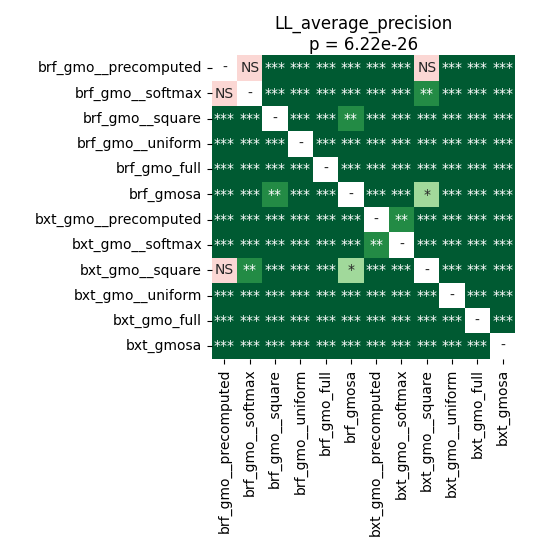

Data behind this chart, as committed beside it:
	brf_gmo__precomputed	brf_gmo__softmax	brf_gmo__square	brf_gmo__uniform	brf_gmo_full	brf_gmosa	bxt_gmo__precomputed	bxt_gmo__softmax	bxt_gmo__square	bxt_gmo__uniform	bxt_gmo_full	bxt_gmosa
brf_gmo__precomputed	1.0	0.2787	3.7299262152777774e-05	3.7299262152777774e-05	3.7299262152777774e-05	0.0001707	6.945379849137931e-05	3.7299262152777774e-05	0.2979	3.7299262152777774e-05	3.7299262152777774e-05	3.7299262152777774e-05
brf_gmo__softmax	0.2787	1.0	3.7299262152777774e-05	3.7299262152777774e-05	3.7299262152777774e-05	3.7299262152777774e-05	6.945379849137931e-05	6.945379849137931e-05	0.004451	3.7299262152777774e-05	3.7299262152777774e-05	3.7299262152777774e-05
brf_gmo__square	3.7299262152777774e-05	3.7299262152777774e-05	1.0	3.7299262152777774e-05	3.7299262152777774e-05	0.00142	3.7299262152777774e-05	3.7299262152777774e-05	0.00047	3.7299262152777774e-05	3.7299262152777774e-05	3.7299262152777774e-05
brf_gmo__uniform	3.7299262152777774e-05	3.7299262152777774e-05	3.7299262152777774e-05	1.0	3.7299262152777774e-05	3.7299262152777774e-05	3.7299262152777774e-05	3.7299262152777774e-05	3.7299262152777774e-05	3.7299262152777774e-05	3.7299262152777774e-05	3.7299262152777774e-05
brf_gmo_full	3.7299262152777774e-05	3.7299262152777774e-05	3.7299262152777774e-05	3.7299262152777774e-05	1.0	3.7299262152777774e-05	3.7299262152777774e-05	3.7299262152777774e-05	3.7299262152777774e-05	3.7299262152777774e-05	3.7299262152777774e-05	3.7299262152777774e-05
brf_gmosa	0.0001707	3.7299262152777774e-05	0.00142	3.7299262152777774e-05	3.7299262152777774e-05	1.0	3.7299262152777774e-05	3.7299262152777774e-05	0.01882	3.7299262152777774e-05	3.7299262152777774e-05	3.7299262152777774e-05
bxt_gmo__precomputed	6.945379849137931e-05	6.945379849137931e-05	3.7299262152777774e-05	3.7299262152777774e-05	3.7299262152777774e-05	3.7299262152777774e-05	1.0	0.007993	3.7299262152777774e-05	3.7299262152777774e-05	3.7299262152777774e-05	6.945379849137931e-05
bxt_gmo__softmax	3.7299262152777774e-05	6.945379849137931e-05	3.7299262152777774e-05	3.7299262152777774e-05	3.7299262152777774e-05	3.7299262152777774e-05	0.007993	1.0	3.7299262152777774e-05	3.7299262152777774e-05	3.7299262152777774e-05	3.7299262152777774e-05
bxt_gmo__square	0.2979	0.004451	0.00047	3.7299262152777774e-05	3.7299262152777774e-05	0.01882	3.7299262152777774e-05	3.7299262152777774e-05	1.0	3.7299262152777774e-05	3.7299262152777774e-05	3.7299262152777774e-05
bxt_gmo__uniform	3.7299262152777774e-05	3.7299262152777774e-05	3.7299262152777774e-05	3.7299262152777774e-05	3.7299262152777774e-05	3.7299262152777774e-05	3.7299262152777774e-05	3.7299262152777774e-05	3.7299262152777774e-05	1.0	3.7299262152777774e-05	3.7299262152777774e-05
bxt_gmo_full	3.7299262152777774e-05	3.7299262152777774e-05	3.7299262152777774e-05	3.7299262152777774e-05	3.7299262152777774e-05	3.7299262152777774e-05	3.7299262152777774e-05	3.7299262152777774e-05	3.7299262152777774e-05	3.7299262152777774e-05	1.0	3.7299262152777774e-05
bxt_gmosa	3.7299262152777774e-05	3.7299262152777774e-05	3.7299262152777774e-05	3.7299262152777774e-05	3.7299262152777774e-05	3.7299262152777774e-05	6.945379849137931e-05	3.7299262152777774e-05	3.7299262152777774e-05	3.7299262152777774e-05	3.7299262152777774e-05	1.0
